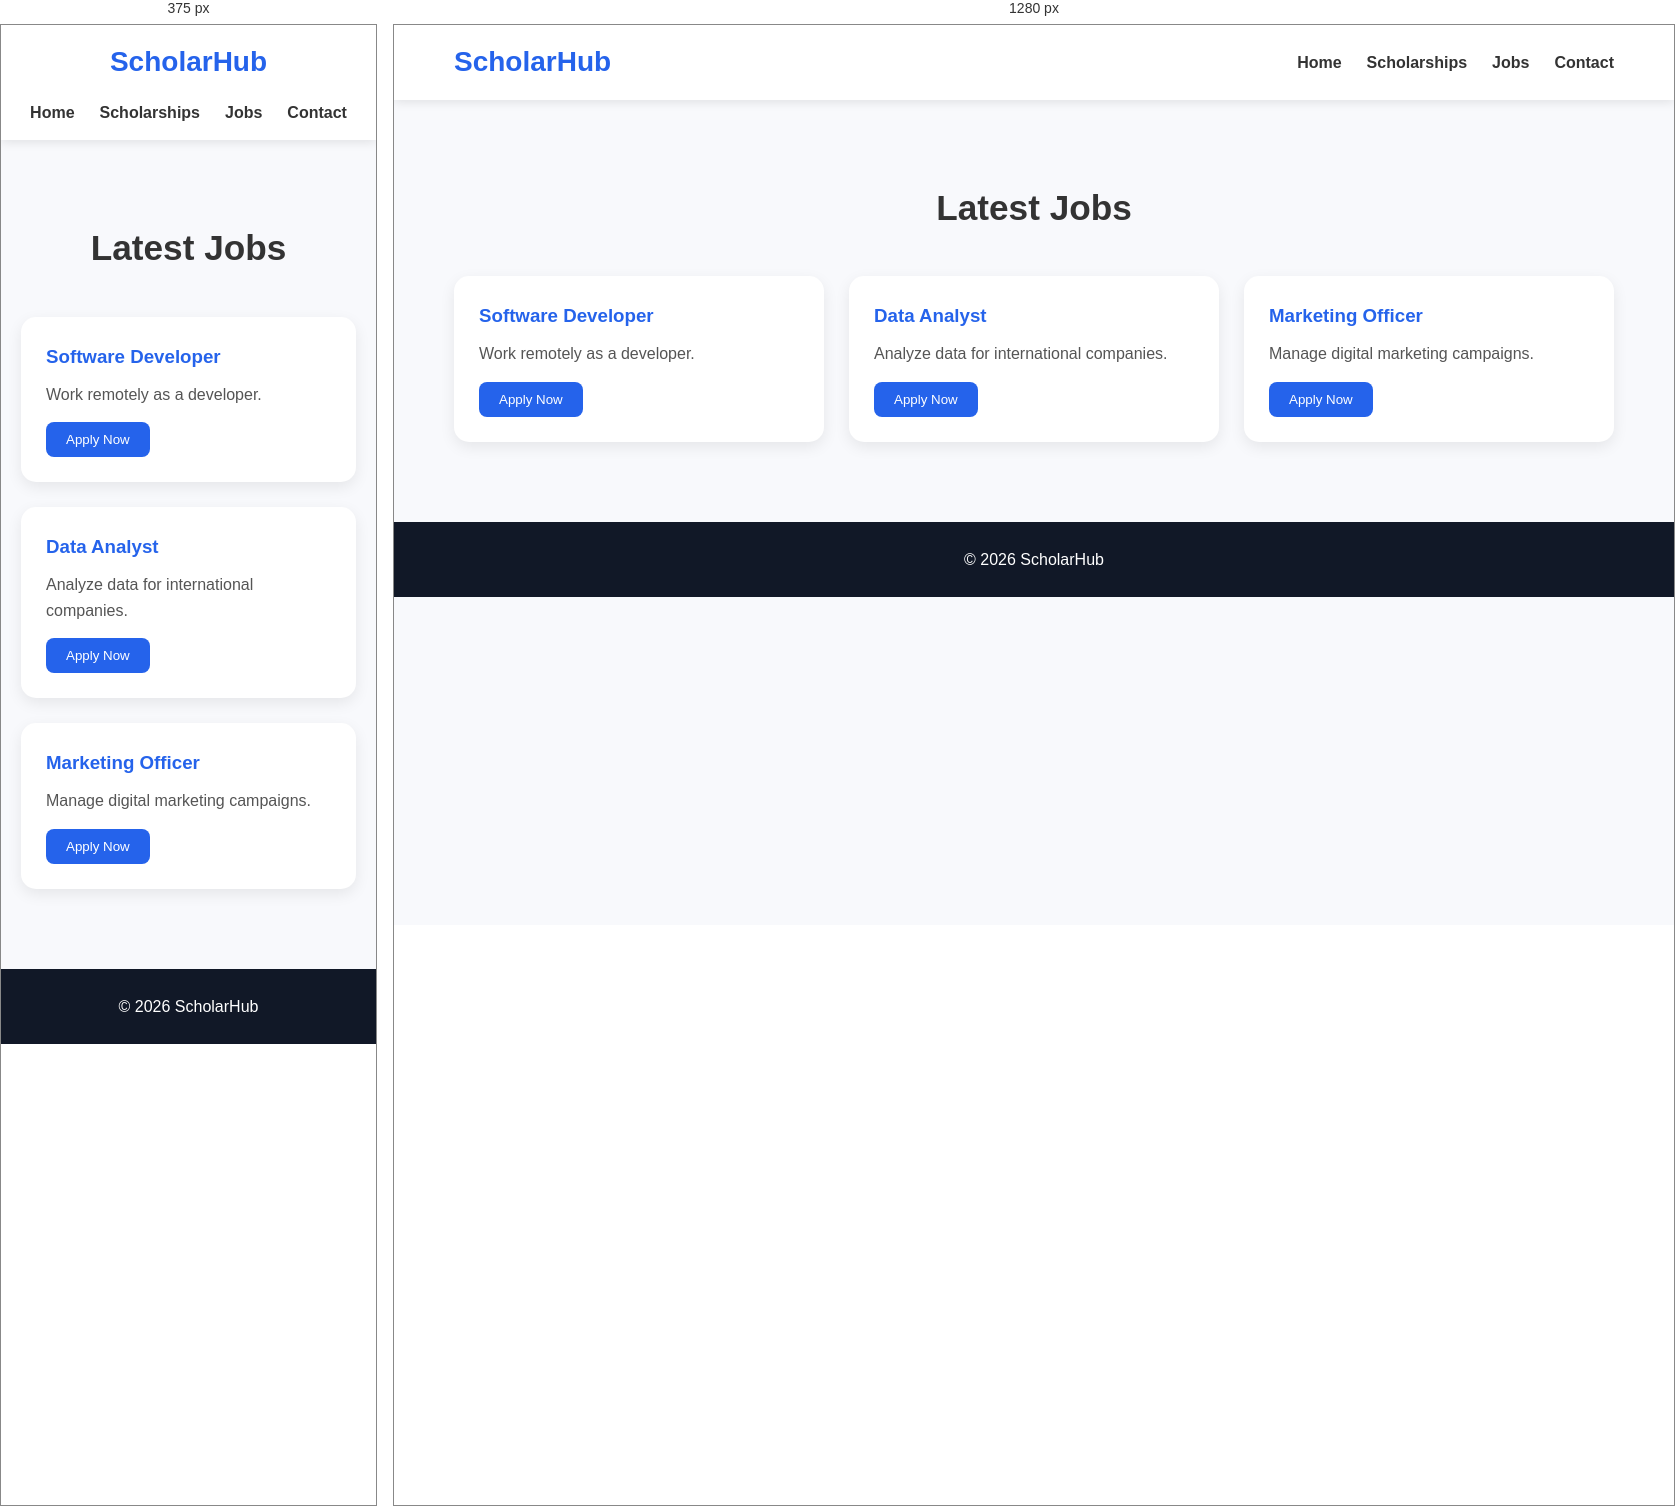
Rendered at 375 px and 1280 px, left to right.

<!-- file: jobs.html -->
<!DOCTYPE html>
<html lang="en">
<head>
    <meta charset="UTF-8">
    <meta name="viewport" content="width=device-width, initial-scale=1.0">
    <title>Jobs - ScholarHub</title>
    <link rel="stylesheet" href="css/style.css">
</head>
<body>

<header>
    <nav>
        <div class="logo"><h2>ScholarHub</h2></div>
        <ul>
            <li><a href="index.html">Home</a></li>
            <li><a href="scholarships.html">Scholarships</a></li>
            <li><a href="jobs.html">Jobs</a></li>
            <li><a href="contact.html">Contact</a></li>
        </ul>
    </nav>
</header>

<section class="featured">
    <h2>Latest Jobs</h2>

    <div class="cards">

        <div class="card">
            <h3>Software Developer</h3>
            <p>Work remotely as a developer.</p>
            <button>Apply Now</button>
        </div>

        <div class="card">
            <h3>Data Analyst</h3>
            <p>Analyze data for international companies.</p>
            <button>Apply Now</button>
        </div>

        <div class="card">
            <h3>Marketing Officer</h3>
            <p>Manage digital marketing campaigns.</p>
            <button>Apply Now</button>
        </div>

    </div>
</section>

<footer>
    <p>&copy; 2026 ScholarHub</p>
</footer>

<script src="js/main.js"></script>
</body>
</html>


/* @media block from style.css */
@media(max-width: 768px){

    nav{
        flex-direction: column;
        gap: 15px;
    }

    nav ul{
        flex-wrap: wrap;
        justify-content: center;
    }

    .hero h1{
        font-size: 2.2rem;
    }

    .hero p{
        font-size: 1rem;
    }

    .cards{
        grid-template-columns: 1fr;
    }
}